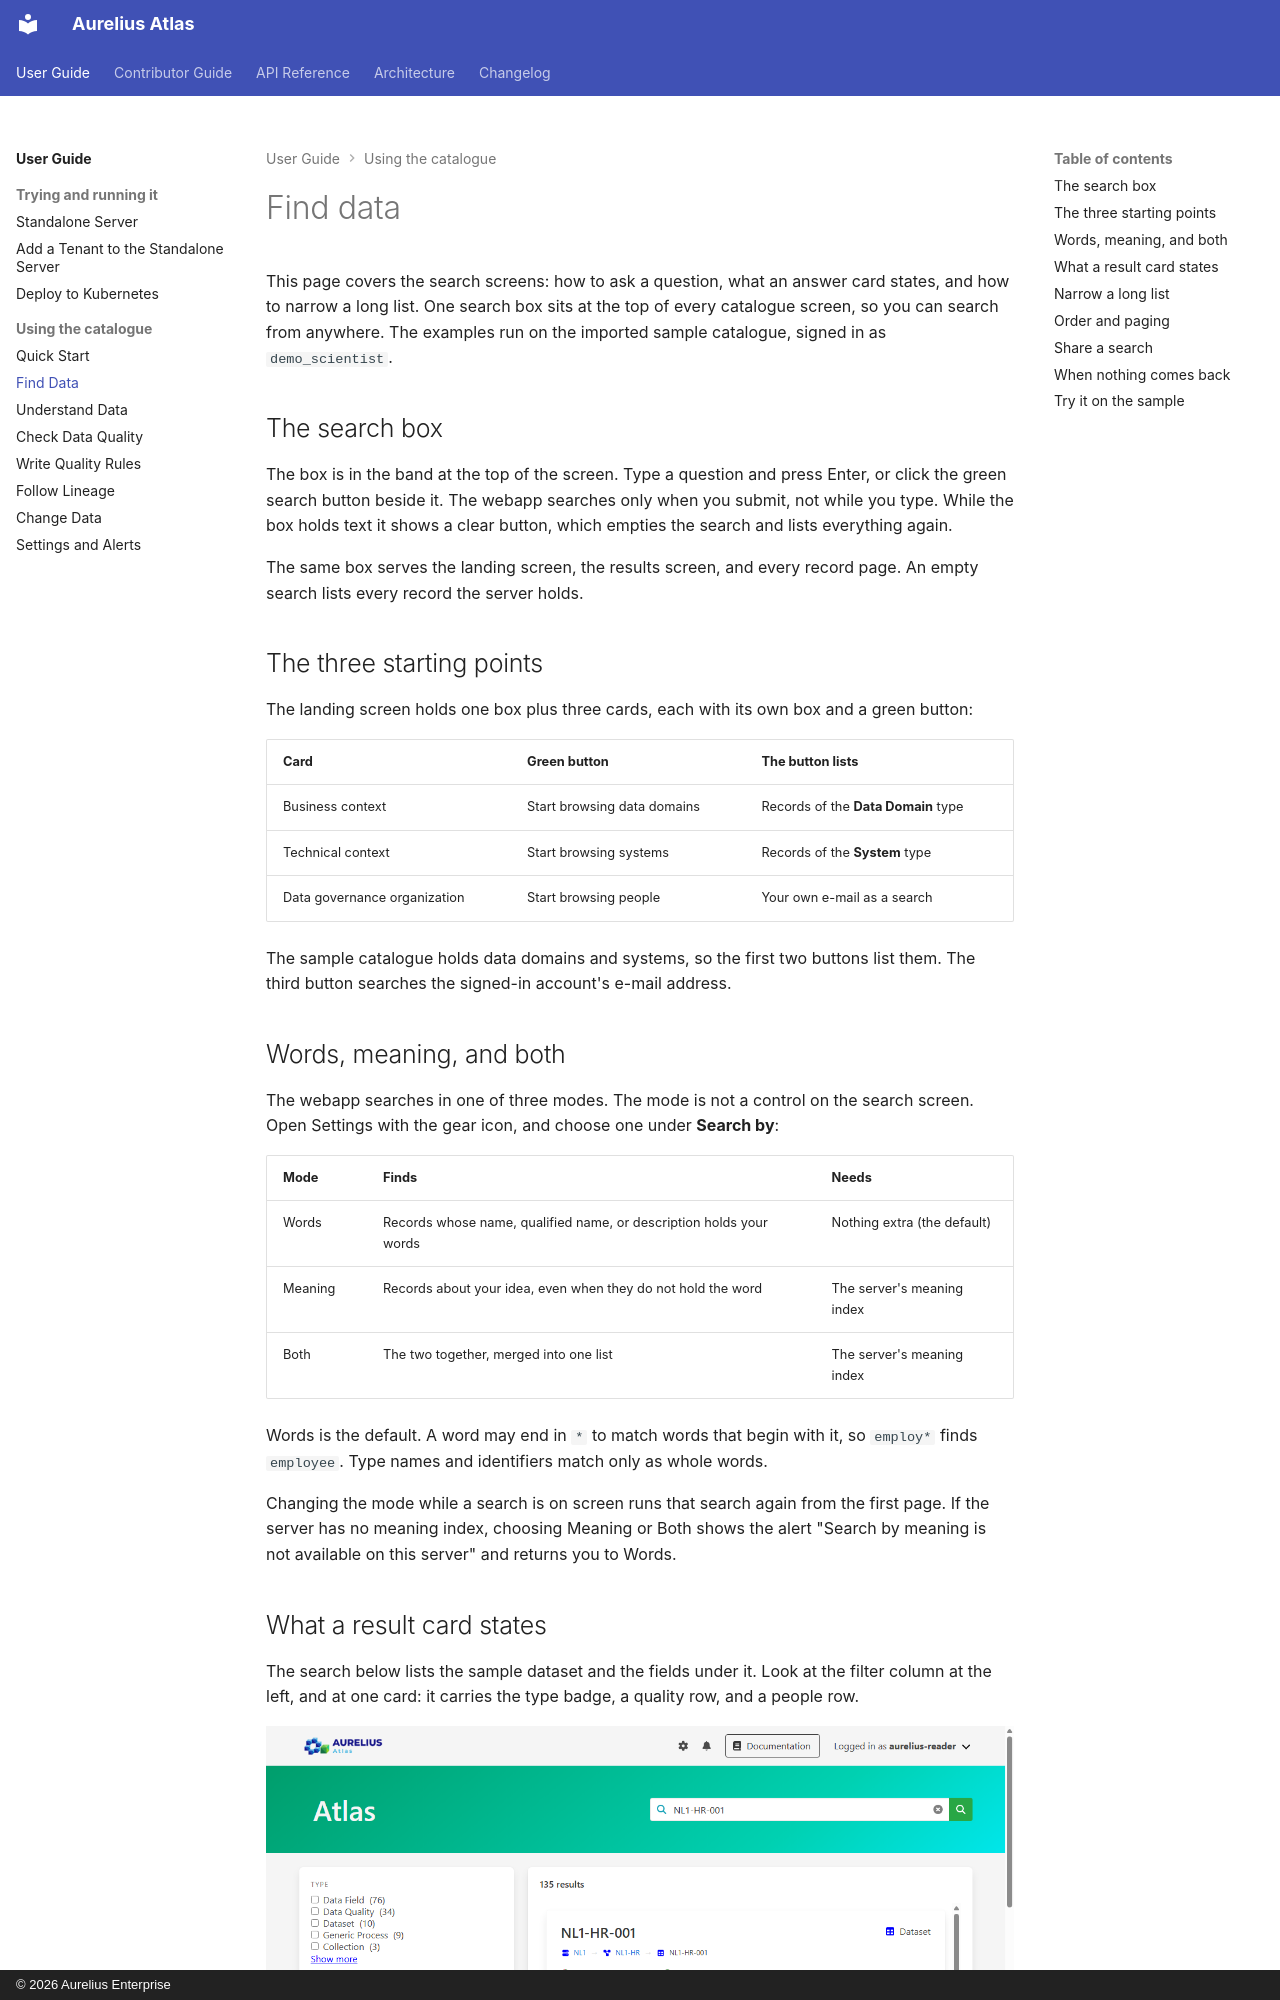

repository: aureliusenterprise/aurelius-atlas · page: user-guide/find-data/index.html · generator: mkdocs · copyright: © 2026 Aurelius Enterprise

# Find data

This page covers the search screens: how to ask a question, what an answer card states, and how to
narrow a long list. One search box sits at the top of every catalogue screen, so you can search from
anywhere. The examples run on the imported sample catalogue, signed in as `demo_scientist`.

## The search box

The box is in the band at the top of the screen. Type a question and press Enter, or click the green
search button beside it. The webapp searches only when you submit, not while you type. While the box
holds text it shows a clear button, which empties the search and lists everything again.

The same box serves the landing screen, the results screen, and every record page. An empty search
lists every record the server holds.

## The three starting points

The landing screen holds one box plus three cards, each with its own box and a green button:

| Card                         | Green button                | The button lists                    |
| ---------------------------- | --------------------------- | ----------------------------------- |
| Business context             | Start browsing data domains | Records of the **Data Domain** type |
| Technical context            | Start browsing systems      | Records of the **System** type      |
| Data governance organization | Start browsing people       | Your own e-mail as a search         |

The sample catalogue holds data domains and systems, so the first two buttons
list them. The third button searches the signed-in account's e-mail address.

## Words, meaning, and both

The webapp searches in one of three modes. The mode is not a control on the search screen. Open
Settings with the gear icon, and choose one under **Search by**:

| Mode    | Finds                                                               | Needs                       |
| ------- | ------------------------------------------------------------------- | --------------------------- |
| Words   | Records whose name, qualified name, or description holds your words | Nothing extra (the default) |
| Meaning | Records about your idea, even when they do not hold the word        | The server's meaning index  |
| Both    | The two together, merged into one list                              | The server's meaning index  |

Words is the default. A word may end in `*` to match words that begin with it, so `employ*` finds
`employee`. Type names and identifiers match only as whole words.

Changing the mode while a search is on screen runs that search again from the first page. If the
server has no meaning index, choosing Meaning or Both shows the alert
"Search by meaning is not available on this server" and returns you to Words.
